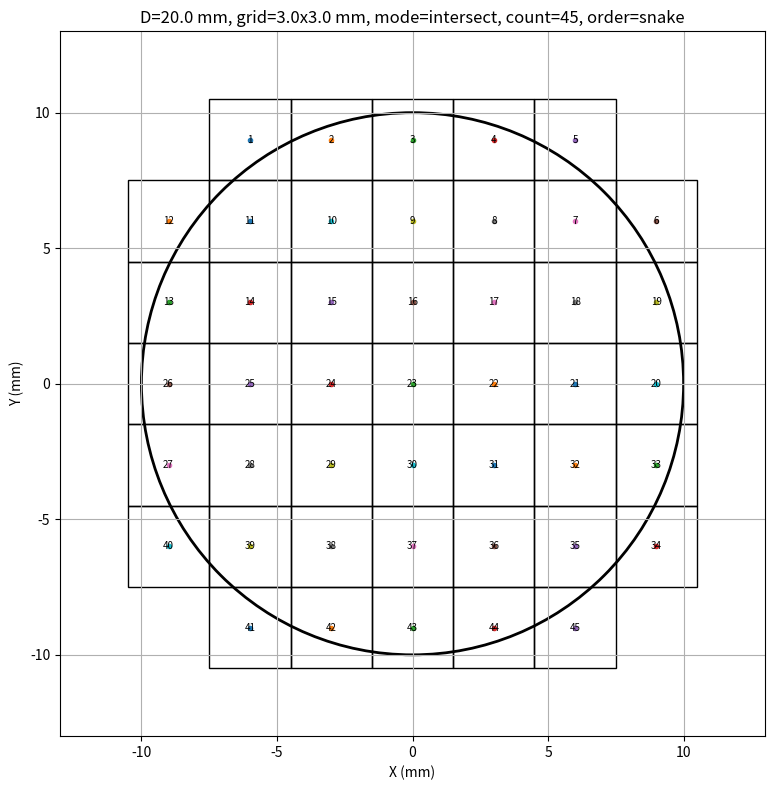

Generate this figure with matplotlib:
#!/usr/bin/env python3
# -*- coding: utf-8 -*-
"""
圆形区域扫描方案生成脚本
--------------------------------
功能：
1. 输入圆直径 D（mm）和扫描视野尺寸 w x h（mm）
2. 自动生成不同扫描方案的扫描中心坐标
3. 输出 CSV 坐标表
4. 绘制示意图 PNG

默认示例：
- 圆直径：20 mm
- 视野尺寸：3 mm x 3 mm

坐标系定义：
- 以圆心为原点 (0, 0)
- x 向右为正，y 向上为正
- 输出单位均为 mm

支持的方案：
- full          : 外接矩形全覆盖
- intersect     : 仅保留与圆相交的扫描窗口（推荐）
- center_inside : 仅保留中心点落在圆内的窗口
- fully_inside  : 仅保留整个窗口完全落在圆内的窗口

支持的路径排序：
- snake     : 蛇形扫描
- row_major : 按行从左到右

使用示例：
python generate_circle_scan_plan.py
python generate_circle_scan_plan.py --diameter 20 --grid-w 3 --grid-h 3
python generate_circle_scan_plan.py --diameter 20 --grid-w 3 --grid-h 3 --mode intersect
python generate_circle_scan_plan.py --diameter 20 --grid-w 3 --grid-h 3 --all-modes
"""

import argparse
import csv
import math
from pathlib import Path

import matplotlib.pyplot as plt
from matplotlib.patches import Circle, Rectangle


def rect_intersects_circle(cx: float, cy: float, half_w: float, half_h: float, radius: float) -> bool:
    """
    判断以 (cx, cy) 为中心的矩形窗口是否与圆相交。
    圆心固定为 (0, 0)，半径为 radius。
    """
    dx = max(abs(cx) - half_w, 0.0)
    dy = max(abs(cy) - half_h, 0.0)
    return dx * dx + dy * dy <= radius * radius


def rect_fully_inside_circle(cx: float, cy: float, half_w: float, half_h: float, radius: float) -> bool:
    """
    判断矩形窗口是否完全位于圆内。
    只需检查四个角点是否都在圆内。
    """
    corners = [
        (cx - half_w, cy - half_h),
        (cx - half_w, cy + half_h),
        (cx + half_w, cy - half_h),
        (cx + half_w, cy + half_h),
    ]
    r2 = radius * radius
    return all(x * x + y * y <= r2 for x, y in corners)


def compute_axis_positions(diameter: float, window_size: float, step: float):
    """
    计算单轴上的扫描中心位置，使其在外接矩形内对称分布。
    """
    if step <= 0:
        raise ValueError("扫描步长必须大于 0")
    if window_size <= 0:
        raise ValueError("扫描窗口尺寸必须大于 0")
    if diameter <= 0:
        raise ValueError("圆直径必须大于 0")

    if diameter <= window_size:
        n = 1
    else:
        n = math.ceil((diameter - window_size) / step) + 1

    positions = [(i - (n - 1) / 2.0) * step for i in range(n)]
    return positions


def group_rows(points, tol=1e-9):
    """
    按 y 值分组，返回从上到下的行。
    """
    y_values = sorted({round(p["center_y_mm"], 9) for p in points}, reverse=True)
    rows = []
    for y in y_values:
        row = [p for p in points if abs(p["center_y_mm"] - y) <= tol]
        rows.append((y, row))
    return rows


def apply_order(points, order="snake"):
    """
    对保留下来的扫描点进行排序。
    """
    rows = group_rows(points)

    ordered = []
    for row_idx, (y, row) in enumerate(rows):
        row_sorted = sorted(row, key=lambda p: p["center_x_mm"])
        if order == "snake" and row_idx % 2 == 1:
            row_sorted.reverse()
        elif order == "row_major":
            pass
        else:
            if order not in ("snake", "row_major"):
                raise ValueError(f"未知排序方式: {order}")
        ordered.extend(row_sorted)

    for i, p in enumerate(ordered, start=1):
        p["scan_order"] = i
    return ordered


def generate_scan_plan(
    diameter: float,
    grid_w: float,
    grid_h: float,
    overlap_x: float = 0.0,
    overlap_y: float = 0.0,
    mode: str = "intersect",
    order: str = "snake",
):
    """
    生成扫描方案。
    """
    if not (0.0 <= overlap_x < 1.0 and 0.0 <= overlap_y < 1.0):
        raise ValueError("重叠率 overlap_x / overlap_y 必须满足 0 <= overlap < 1")

    radius = diameter / 2.0
    half_w = grid_w / 2.0
    half_h = grid_h / 2.0

    step_x = grid_w * (1.0 - overlap_x)
    step_y = grid_h * (1.0 - overlap_y)

    xs = compute_axis_positions(diameter, grid_w, step_x)
    ys = compute_axis_positions(diameter, grid_h, step_y)

    kept = []
    for row_index_from_top, y in enumerate(sorted(ys, reverse=True), start=1):
        for col_index_from_left, x in enumerate(sorted(xs), start=1):
            if mode == "full":
                keep = True
            elif mode == "intersect":
                keep = rect_intersects_circle(x, y, half_w, half_h, radius)
            elif mode == "center_inside":
                keep = x * x + y * y <= radius * radius
            elif mode == "fully_inside":
                keep = rect_fully_inside_circle(x, y, half_w, half_h, radius)
            else:
                raise ValueError(f"未知方案模式: {mode}")

            if keep:
                kept.append(
                    {
                        "row_index_from_top": row_index_from_top,
                        "col_index_from_left": col_index_from_left,
                        "center_x_mm": round(x, 6),
                        "center_y_mm": round(y, 6),
                        "left_mm": round(x - half_w, 6),
                        "right_mm": round(x + half_w, 6),
                        "bottom_mm": round(y - half_h, 6),
                        "top_mm": round(y + half_h, 6),
                    }
                )

    ordered = apply_order(kept, order=order)
    return {
        "diameter_mm": diameter,
        "radius_mm": radius,
        "grid_w_mm": grid_w,
        "grid_h_mm": grid_h,
        "step_x_mm": step_x,
        "step_y_mm": step_y,
        "overlap_x": overlap_x,
        "overlap_y": overlap_y,
        "mode": mode,
        "order": order,
        "count": len(ordered),
        "points": ordered,
        "candidate_x_count": len(xs),
        "candidate_y_count": len(ys),
    }


def save_csv(plan: dict, csv_path: Path):
    """
    保存坐标表为 CSV。
    """
    csv_path.parent.mkdir(parents=True, exist_ok=True)
    fieldnames = [
        "scan_order",
        "row_index_from_top",
        "col_index_from_left",
        "center_x_mm",
        "center_y_mm",
        "left_mm",
        "right_mm",
        "bottom_mm",
        "top_mm",
    ]
    with csv_path.open("w", newline="", encoding="utf-8-sig") as f:
        writer = csv.DictWriter(f, fieldnames=fieldnames)
        writer.writeheader()
        for p in plan["points"]:
            writer.writerow({k: p[k] for k in fieldnames})


def plot_plan(plan: dict, png_path: Path, show_order: bool = True):
    """
    绘制示意图。
    """
    png_path.parent.mkdir(parents=True, exist_ok=True)

    diameter = plan["diameter_mm"]
    radius = plan["radius_mm"]
    grid_w = plan["grid_w_mm"]
    grid_h = plan["grid_h_mm"]

    fig, ax = plt.subplots(figsize=(8, 8))

    circle = Circle((0, 0), radius, fill=False, linewidth=2)
    ax.add_patch(circle)

    for p in plan["points"]:
        rect = Rectangle(
            (p["center_x_mm"] - grid_w / 2.0, p["center_y_mm"] - grid_h / 2.0),
            grid_w,
            grid_h,
            fill=False,
            linewidth=1,
        )
        ax.add_patch(rect)
        ax.plot(p["center_x_mm"], p["center_y_mm"], marker="o", markersize=3)

        if show_order:
            ax.text(
                p["center_x_mm"],
                p["center_y_mm"],
                str(p["scan_order"]),
                fontsize=7,
                ha="center",
                va="center",
            )

    pad = max(grid_w, grid_h)
    lim = radius + pad
    ax.set_xlim(-lim, lim)
    ax.set_ylim(-lim, lim)
    ax.set_aspect("equal", adjustable="box")
    ax.set_xlabel("X (mm)")
    ax.set_ylabel("Y (mm)")
    ax.set_title(
        f'D={diameter} mm, grid={grid_w}x{grid_h} mm, mode={plan["mode"]}, '
        f'count={plan["count"]}, order={plan["order"]}'
    )
    ax.grid(True)
    fig.tight_layout()
    fig.savefig(png_path, dpi=200)
    plt.close(fig)


def print_summary(plan: dict):
    print("=" * 72)
    print(f'方案模式      : {plan["mode"]}')
    print(f'路径排序      : {plan["order"]}')
    print(f'圆直径        : {plan["diameter_mm"]} mm')
    print(f'扫描窗口      : {plan["grid_w_mm"]} x {plan["grid_h_mm"]} mm')
    print(f'扫描步长      : {plan["step_x_mm"]:.6f} x {plan["step_y_mm"]:.6f} mm')
    print(f'候选网格数    : {plan["candidate_x_count"]} x {plan["candidate_y_count"]}')
    print(f'保留扫描点数  : {plan["count"]}')
    print("=" * 72)


def main():
    parser = argparse.ArgumentParser(description="圆形区域扫描方案生成器（单位：mm）")
    parser.add_argument("--diameter", type=float, default=20.0, help="圆直径，默认 20 mm")
    parser.add_argument("--grid-w", type=float, default=3.0, help="扫描窗口宽度，默认 3 mm")
    parser.add_argument("--grid-h", type=float, default=3.0, help="扫描窗口高度，默认 3 mm")
    parser.add_argument("--overlap-x", type=float, default=0.0, help="x 方向重叠率，默认 0")
    parser.add_argument("--overlap-y", type=float, default=0.0, help="y 方向重叠率，默认 0")
    parser.add_argument(
        "--mode",
        type=str,
        default="intersect",
        choices=["full", "intersect", "center_inside", "fully_inside"],
        help="扫描方案模式，默认 intersect",
    )
    parser.add_argument(
        "--order",
        type=str,
        default="snake",
        choices=["snake", "row_major"],
        help="扫描顺序，默认 snake",
    )
    parser.add_argument(
        "--all-modes",
        action="store_true",
        help="一次性输出 4 种模式的结果",
    )
    parser.add_argument(
        "--output-dir",
        type=str,
        default="scan_plan_output",
        help="输出目录，默认 scan_plan_output",
    )
    parser.add_argument(
        "--no-order-text",
        action="store_true",
        help="示意图中不显示扫描顺序编号",
    )

    args = parser.parse_args()

    output_dir = Path(args.output_dir)
    output_dir.mkdir(parents=True, exist_ok=True)

    modes = ["full", "intersect", "center_inside", "fully_inside"] if args.all_modes else [args.mode]

    for mode in modes:
        plan = generate_scan_plan(
            diameter=args.diameter,
            grid_w=args.grid_w,
            grid_h=args.grid_h,
            overlap_x=args.overlap_x,
            overlap_y=args.overlap_y,
            mode=mode,
            order=args.order,
        )

        base_name = (
            f'D{args.diameter:g}_W{args.grid_w:g}_H{args.grid_h:g}'
            f'_OX{args.overlap_x:g}_OY{args.overlap_y:g}_{mode}_{args.order}'
        )

        csv_path = output_dir / f"{base_name}.csv"
        png_path = output_dir / f"{base_name}.png"

        save_csv(plan, csv_path)
        plot_plan(plan, png_path, show_order=not args.no_order_text)
        print_summary(plan)
        print(f"CSV 已保存: {csv_path}")
        print(f"PNG 已保存: {png_path}")
        print()

    print("处理完成。")


if __name__ == "__main__":
    main()
